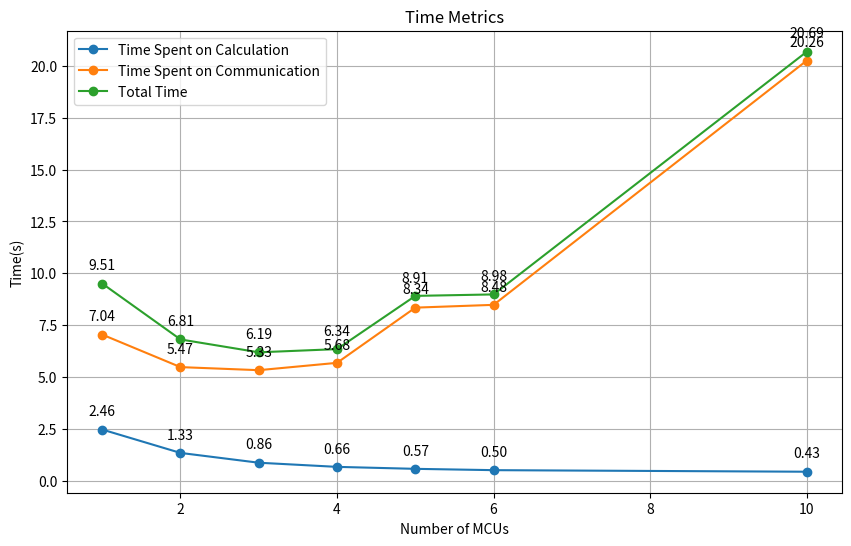
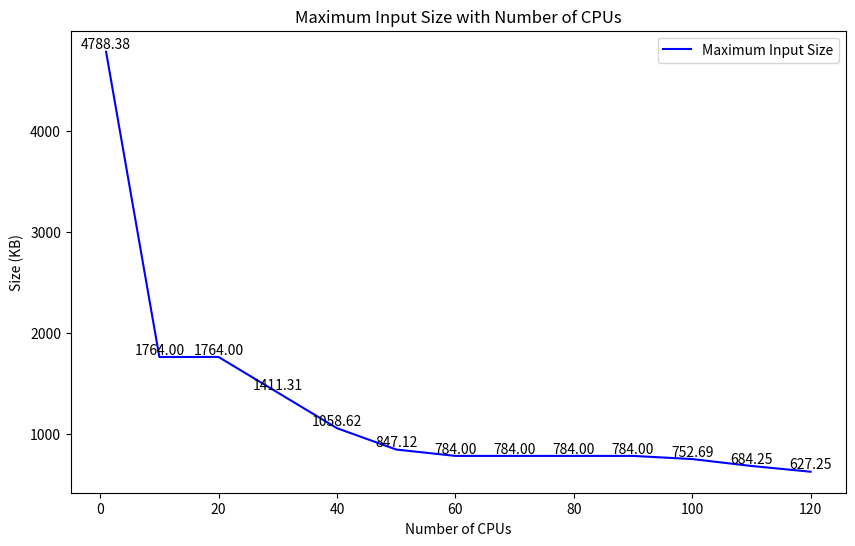
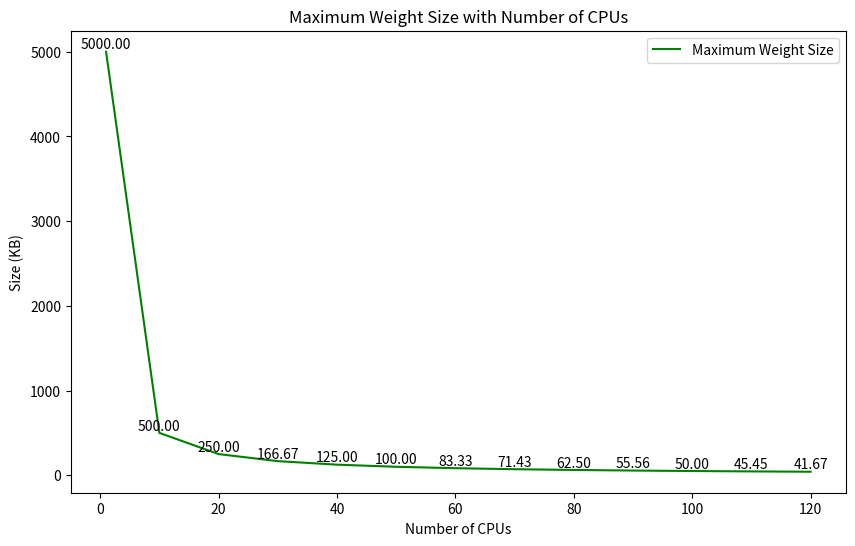
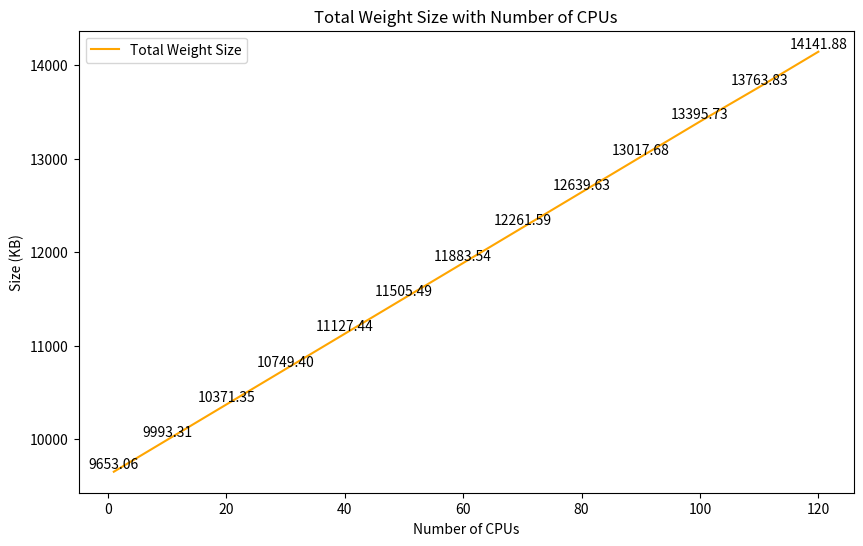
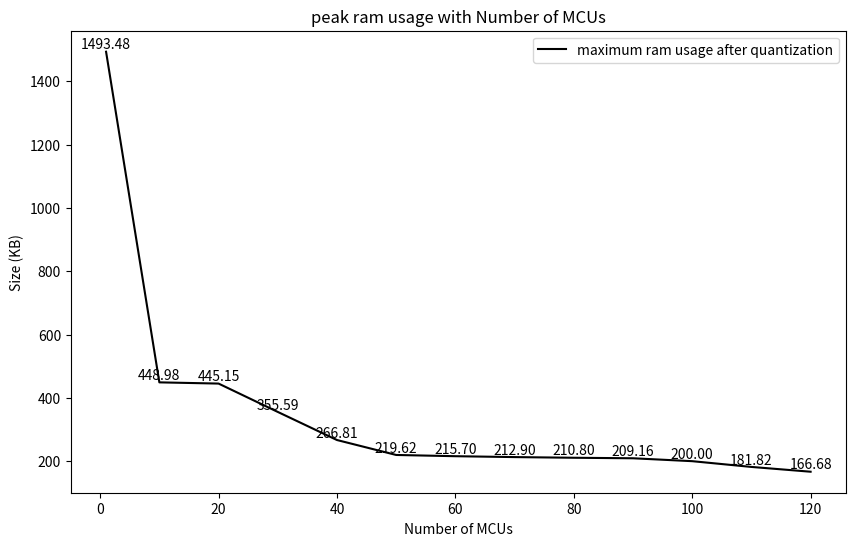

These charts were generated, in order, by the following Python code:
import matplotlib.pyplot as plt

# Given data

max_input_size = [4788.375, 1764.0, 1764.0, 1411.3125, 1058.625, 847.125, 784.0, 784.0, 784.0, 784.0, 752.6875, 684.25, 627.25]
max_weight_size = [1682.5, 169.5644, 85.43945, 57.835938, 43.376953, 35.490234, 30.232422, 26.289063, 22.345703, 21.03125, 19.072266, 17.08789, 15.7734375]
total_weight_size = [9653.0625, 9993.305, 10371.352, 10749.398, 11127.445, 11505.492, 11883.539, 12261.586, 12639.633, 13017.68, 13395.727, 13763.83, 14141.877]
number_of_cpus = [1, 10, 20, 30, 40, 50, 60, 70, 80, 90, 100, 110, 120]
ram_usage = [5973.9375,1795.9102,1780.584,1422.3672,1067.2305,878.4629,862.7832,851.584,843.18164,836.6504,799.9844,727.26953,666.70703]
# number_of_mcus = [1,2,3,4,5,6,10,20,40]
# time_spent_on_calculation = [2.4623916,1.3346502,0.8617504,0.6617702,0.5666856,0.5030999,0.4276457,0.2534328,0.1953952]
# total_time = [9.5053,6.808295,6.1875686,6.3416881,8.9093638,8.9801163,20.686958,69.0034362,110.3210564]
number_of_mcus = [1,2,3,4,5,6,10]
time_spent_on_calculation = [2.4623916,1.3346502,0.8617504,0.6617702,0.5666856,0.5030999,0.4276457]
total_time = [9.5053,6.808295,6.1875686,6.3416881,8.9093638,8.9801163,20.686958]
time_spent_on_communication = [total_time[i] - time_spent_on_calculation[i] for i in range(len(number_of_mcus))]
for i in range(0,len(number_of_mcus)):
    time_spent_on_communication[i] = total_time[i] - time_spent_on_calculation[i]
# Function to add labels to the points on the lines
# Plotting
plt.figure(figsize=(10, 6))

# Plot time spent on calculation
plt.plot(number_of_mcus, time_spent_on_calculation, label='Time Spent on Calculation', marker='o')

# Plot time spent on communication
plt.plot(number_of_mcus, time_spent_on_communication, label='Time Spent on Communication', marker='o')

# Plot total time
plt.plot(number_of_mcus, total_time, label='Total Time', marker='o')
for i, mcu in enumerate(number_of_mcus):
    plt.annotate(f'{time_spent_on_calculation[i]:.2f}', (mcu, time_spent_on_calculation[i]), textcoords="offset points", xytext=(0,10), ha='center')
    plt.annotate(f'{time_spent_on_communication[i]:.2f}', (mcu, time_spent_on_communication[i]), textcoords="offset points", xytext=(0,10), ha='center')
    plt.annotate(f'{total_time[i]:.2f}', (mcu, total_time[i]), textcoords="offset points", xytext=(0,10), ha='center')

# Adding labels and legend
plt.xlabel('Number of MCUs')
plt.ylabel('Time(s)')
plt.title('Time Metrics')
plt.legend()

# Show plot
plt.grid(True)
plt.show()
def add_labels(x, y, ax):
    for i, txt in enumerate(y):
        ax.text(x[i], txt, f'{txt:.2f}', ha='center', va='bottom')
for e in range(len(max_weight_size)):
    max_weight_size[e] = max(max_weight_size[e],1280 * 1000 * 4 / 1024 / number_of_cpus[e])
    ram_usage[e] = max(1280 * 1000 / 1024 / number_of_cpus[e] + 1280 / 1024 , ram_usage[e] / 4)
# Plotting Maximum Input Size in a separate plot
plt.figure(figsize=(10, 6))
ax1 = plt.subplot(111)

plt.plot(number_of_cpus, max_input_size, label='Maximum Input Size', color='blue')
add_labels(number_of_cpus, max_input_size, ax1)

# Adding labels and title
plt.xlabel('Number of CPUs')
plt.ylabel('Size (KB)')
plt.title('Maximum Input Size with Number of CPUs')

# Adding a legend
plt.legend()

# Show the plot
plt.show()

# Plotting Maximum Weight Size in a separate plot
plt.figure(figsize=(10, 6))
ax2 = plt.subplot(111)

plt.plot(number_of_cpus, max_weight_size, label='Maximum Weight Size', color='green')
add_labels(number_of_cpus, max_weight_size, ax2)

# Adding labels and title
plt.xlabel('Number of CPUs')
plt.ylabel('Size (KB)')
plt.title('Maximum Weight Size with Number of CPUs')

# Adding a legend
plt.legend()

# Show the plot
plt.show()

# Plotting Total Weight Size in a separate plot
plt.figure(figsize=(10, 6))
ax3 = plt.subplot(111)

plt.plot(number_of_cpus, total_weight_size, label='Total Weight Size', color='orange')
add_labels(number_of_cpus, total_weight_size, ax3)

# Adding labels and title
plt.xlabel('Number of CPUs')
plt.ylabel('Size (KB)')
plt.title('Total Weight Size with Number of CPUs')

# Adding a legend
plt.legend()

# Show the plot
plt.show()

# Plotting Maximum Weight Size in a separate plot
plt.figure(figsize=(10, 6))
ax2 = plt.subplot(111)

plt.plot(number_of_cpus, ram_usage, label='maximum ram usage after quantization', color='black')
add_labels(number_of_cpus, ram_usage, ax2)

# Adding labels and title
plt.xlabel('Number of MCUs')
plt.ylabel('Size (KB)')
plt.title('peak ram usage with Number of MCUs')

# Adding a legend
plt.legend()

# Show the plot
plt.show()